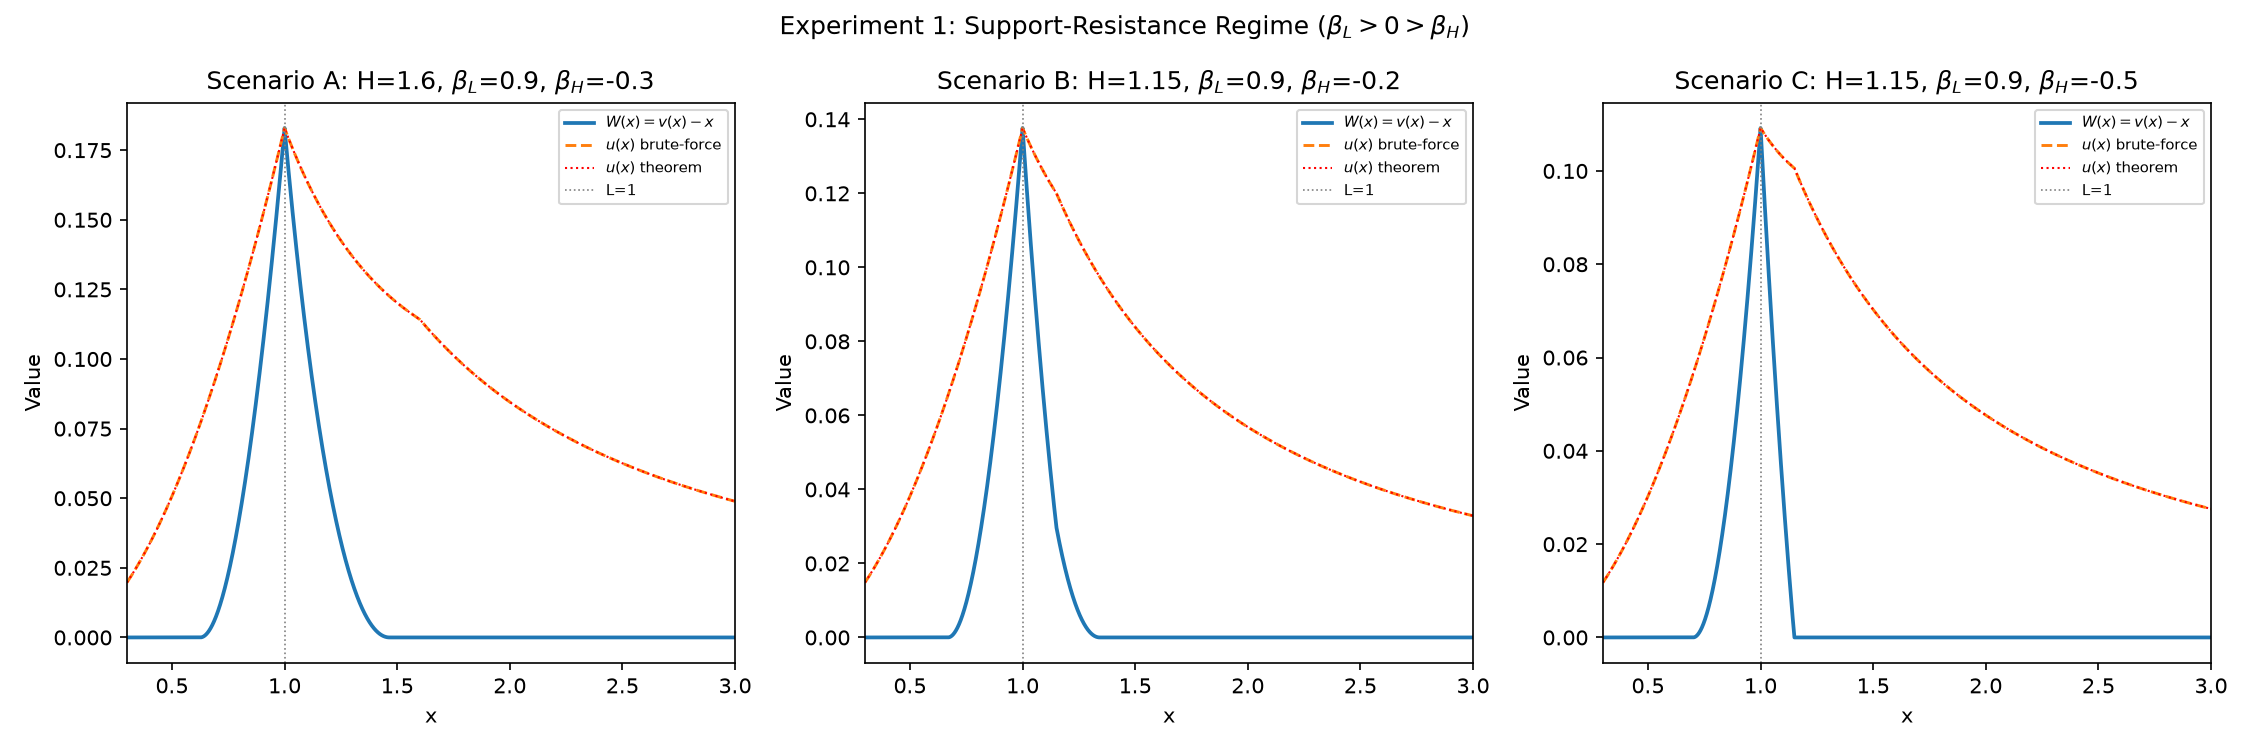

Source data for this figure (header and first rows):
Scenario, H, beta_L, beta_H, a, b, a_exp, b_exp, W(L), W(L)_exp, max_err
A, 1.6, 0.9, -0.3, 0.6253, 1.465, 0.6253, 1.465, 0.183, 0.183, 1.57e-05
B, 1.15, 0.9, -0.2, 0.6683, 1.342, 0.6683, 1.342, 0.1377, 0.1377, 1.76e-05
C, 1.15, 0.9, -0.5, 0.7003, 1.15, 0.7003, 1.15, 0.1092, 0.1092, 1.92e-05
